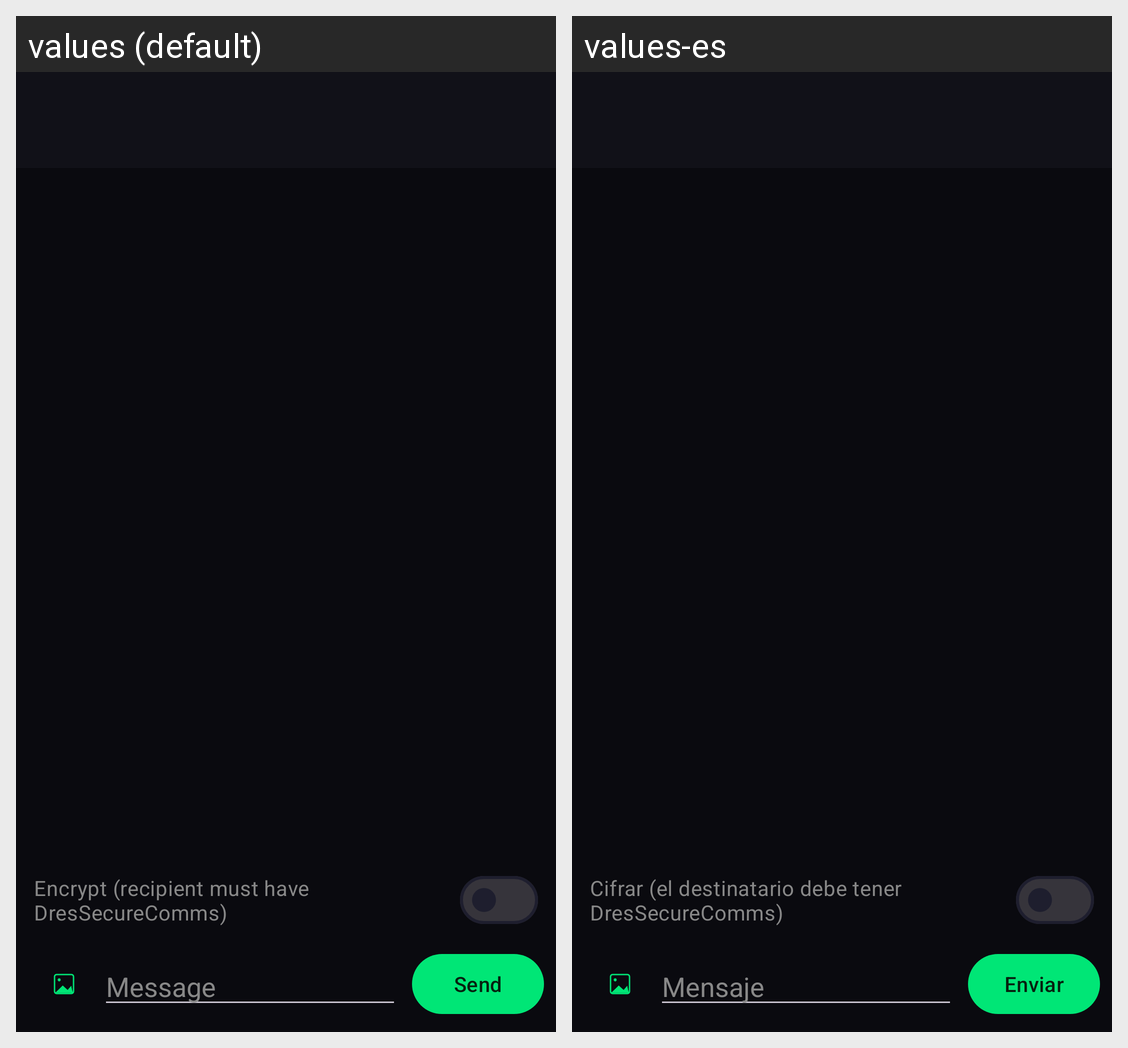

This grid shows one Android layout under two languages. Give, for every string resource on the screen, its name, the default text and each shown locale's text.
Android screen res/layout/activity_thread.xml rendered under 2 locales, left to right: values (default), values-es. Device: Nexus 5 (rendered at 1080×1920; each locale shown at half size, 540×960, under a caption strip naming it); theme Theme.DresSecureComms.
Strings drawn on this screen, with the default value and each locale's value (text and hints the layout hard-codes, and strings that could not be matched under every locale, appear in the picture but are not listed):

encrypt_switch
  values: Encrypt (recipient must have DresSecureComms)
  values-es: Cifrar (el destinatario debe tener DresSecureComms)

message_hint
  values: Message
  values-es: Mensaje

send
  values: Send
  values-es: Enviar
